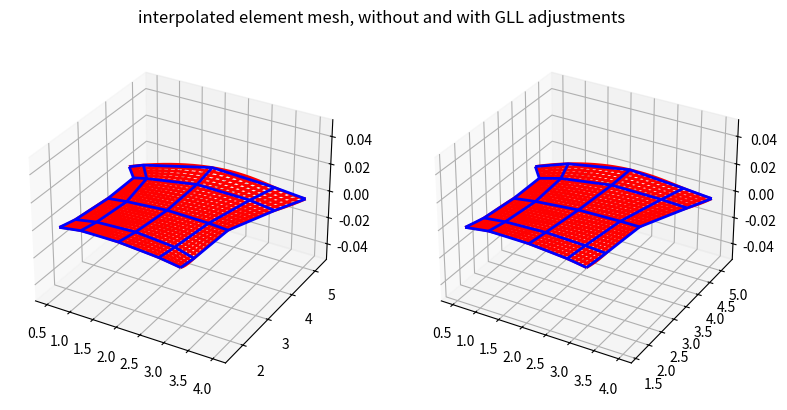

Recreate this plot in Python.
import numpy as np
import scipy.linalg as la
import scipy.sparse as sparse
from scipy.interpolate import CubicSpline

from mpl_toolkits.mplot3d import axes3d
import matplotlib.pyplot as plt

np.set_printoptions(precision=4, linewidth=100000)

def interp_mat(xo, xi):
    """
    Compute the interpolation matrix from xi to xo
    """
    no = xo.shape[0]
    ni = xi.shape[0]
    a = np.ones(ni)  # Initialize a as an array of ones with length ni

    for i in range(ni):
        for j in range(i):
            a[i] *= (xi[i] - xi[j])
        for j in range(i + 1, ni):
            a[i] *= (xi[i] - xi[j])
    
    a = 1 / a  # Compute the reciprocal of each element in a using element-wise division
    J = np.zeros((no, ni))  # Initialize J as a 2D array of zeros with dimensions (no, ni)
    s = np.ones(ni)  # Initialize s as an array of ones with length ni
    t = np.ones(ni)  # Initialize t as an array of ones with length ni

    for i in range(no):
        x = xo[i]
        for j in range(1, ni):
            s[j] = s[j - 1] * (x - xi[j - 1])
            t[ni - 1 - j] = t[ni - j] * (x - xi[ni - j])
        J[i] = a * s * t
    return J

def deriv_mat(x):
    """
    Compute the derivative matrix from x to x
    """
    ni = x.shape[0]
    a = np.ones(ni)  # Initialize a as an array of ones with length ni

    for i in range(ni):
        for j in range(i):
            a[i] *= (x[i] - x[j])
        for j in range(i + 1, ni):
            a[i] *= (x[i] - x[j])

    a = 1 / a  # Compute the reciprocal of each element in a using element-wise division

    d = np.zeros((ni, ni))  # Initialize d as a 2D array of zeros with dimensions (ni, ni)

    for j in range(ni):
        for i in range(ni):
            d[i, j] = x[i] - x[j]
        d[j, j] = 1
    
    d = 1 / d  # Compute the reciprocal of each element in d using element-wise division

    for i in range(ni):
        d[i, i] = 0
        d[i, i] = np.sum(d[i, :])

    for j in range(ni):
        for i in range(ni):
            if i != j:
                d[i, j] = a[j] / (a[i] * (x[i] - x[j]))

    return d

def zwgll(p):
    """
    Computes the p+1 Gauss-Lobatto-Legendre nodes z on [-1,1]
    and the p+1 weights w.
    """
    n = p + 1

    z = np.zeros(n)
    w = np.zeros(n)

    z[0] = -1
    z[n - 1] = 1

    if p > 1:
        if p == 2:
            z[1] = 0
        else:
            M = np.zeros((p - 1, p - 1))
            for i in range(p - 2):
                M[i, i + 1] = (1 / 2) * np.sqrt(((i + 1) * (i + 3)) / ((i + 3 / 2) * (i + 5 / 2)))
                M[i + 1, i] = M[i, i + 1]
            D, V = la.eigh(M)
            z[1:p] = np.sort(D)

    w[0] = 2 / (p * n)
    w[n - 1] = w[0]

    for i in range(1, p):
        x = z[i]
        z0 = 1
        z1 = x

        for j in range(p - 1):
            z2 = x * z1 * (2 * j + 3) / (j + 2) - z0 * (j + 1) / (j + 2)
            z0 = z1
            z1 = z2

        w[i] = 2 / (p * n * z2 * z2)

    return z, w

def semhat(N):
    z, w = zwgll(N)
    Bh = np.diag(w)
    Dh = deriv_mat(z)

    Ch = Bh@Dh

    Ah = Dh.T@Bh@Dh
    Ah = Ah / 2 + Ah.T / 2 # symmetry

    for i in range(N):
        Ah[i, i] -= np.sum(Ah[i, :]) # null space
    
    return Ah, Bh, Ch, Dh, z, w

def poisson_sem_iso(bdy_points):

    # nonintegers
    k = .01
    l = .89
    
    # degrees
    N0 = 4
    N1 = 6
    Ns = 2

    N_arr = []
    err_arr = []

    N = N0

    Ah, Bh, Ch, Dh, z, w = semhat(N)
    Ao, Bo, Co, Do, zo, wo = semhat(N + 2)

    Jh = interp_mat(zo, z)
    Bf = Jh.T@Bo@Jh
    # Bh = Bf # if you want to use the full mass matrix

    # size of each dimension (original is 2)
    Lx = 2
    Ly = 2

    x = Lx / 2 * (z) # x is GLL nodes in 0, 1
    y = Ly / 2 * (z) # y is GLL nodes in 0, 1

    X, Y = np.meshgrid(x, y, indexing='ij')
    
    # restriction matrix (changes on boundary conditions)
    Rx = np.eye(N + 1)
    Rx = Rx[1:N, :]

    Ry = np.eye(N + 1)
    Ry = Ry[1:N, :]

    Ax = (2 / Lx) * Rx@Ah@Rx.T
    Ax = (Ax + Ax.T) / 2 # symmetry
    
    Bbx = (Lx / 2) * Bh
    Bx = Rx@Bbx@Rx.T

    Ay = (2 / Ly) * Ry@Ah@Ry.T
    Ay = (Ay + Ay.T) / 2 # symmetry
    
    Bby = (Ly / 2) * Bh
    By = Ry@Bby@Ry.T

    Abx = (Ah + Ah.T) / Lx
    Aby = (Ah + Ah.T) / Ly

    n = Ax.shape[0]
    n_bar = Abx.shape[0]

    Dx, Sx = la.eigh(Ax, Bx)
    Dx = sparse.csr_matrix(np.diag(Dx))

    Dy, Sy = la.eigh(Ay, By)
    Dy = sparse.csr_matrix(np.diag(Dy))

    Dx_bar, Sx_bar = la.eigh(Abx, Bbx)
    Dy_bar, Sy_bar = la.eigh(Aby, Bby)
    Dx_bar = sparse.csr_matrix(np.diag(Dx_bar))
    Dy_bar = sparse.csr_matrix(np.diag(Dy_bar))

    for j in range(n): # normalize eigenvectors
        Sx[:,j] /= np.sqrt(Sx[:,j].T@Bx@Sx[:,j])
        Sy[:,j] /= np.sqrt(Sy[:,j].T@By@Sy[:,j])
    
    for j in range(n_bar):
        Sx_bar[:,j] /= np.sqrt(Sx_bar[:,j].T@Bbx@Sx_bar[:,j])
        Sy_bar[:,j] /= np.sqrt(Sy_bar[:,j].T@Bby@Sy_bar[:,j])
    
    Ix = sparse.eye(n)
    Iy = sparse.eye(n)

    Ibx = sparse.eye(n_bar)
    Iby = sparse.eye(n_bar)

    D = sparse.kron(Iy, Dx) + sparse.kron(Dy, Ix)
    D = D.diagonal()
    D = np.reshape(D, (n, n))

    Db = sparse.kron(Iby, Dx_bar) + sparse.kron(Dy_bar, Ibx)
    Db = Db.diagonal()
    Db = np.reshape(Db, (n_bar, n_bar))

    Sxi_bar = np.linalg.inv(Sx_bar)
    Syi_bar = np.linalg.inv(Sy_bar)

    XsYs = []
    f = 0 * X
    ue = bdy_points
    ub = np.zeros_like(ue)

    ub[0, :] = ue[0, :]
    ub[:, 0] = ue[:, 0]
    ub[-1, :] = ue[-1, :]
    ub[:, -1] = ue[:, -1]

    Bf = Bbx@f@Bby.T
    Bf = Rx@Bf@Ry.T

    inhom_effect = Sxi_bar.T @ np.multiply((Sxi_bar@ub@Syi_bar.T), Db) @ Syi_bar
    inhom_effect = Rx@inhom_effect@Ry.T

    u = Sx @ np.divide((Sx.T @ (Bf - inhom_effect) @ Sy), D) @ Sy.T
    ub += Rx.T@u@Ry

    return ub

def element_meshing(x_points, y_points):

    old_X = poisson_sem_iso(x_points)
    old_Y = poisson_sem_iso(y_points)

    x_points[0, :], y_points[0, :] = gll_redistribution(x_points[0, :], y_points[0, :])
    x_points[-1, :], y_points[-1, :] = gll_redistribution(x_points[-1, :], y_points[-1, :])
    x_points[:, 0], y_points[:, 0] = gll_redistribution(x_points[:, 0], y_points[:, 0])
    x_points[:, -1], y_points[:, -1] = gll_redistribution(x_points[:, -1], y_points[:, -1])

    X = poisson_sem_iso(x_points)
    Y = poisson_sem_iso(y_points)

    uf = np.linspace(-1, 1, 30)
    z, w = zwgll(4)
    J = interp_mat(uf, z)

    Xf = J@X@J.T
    Yf = J@Y@J.T

    old_Xf = J@old_X@J.T
    old_Yf = J@old_Y@J.T

    fig = plt.figure(figsize=plt.figaspect(0.5))
    plt.axis('off')
    plt.title(r"interpolated element mesh, without and with GLL adjustments")


    ax = fig.add_subplot(1, 2, 1, projection="3d")
    ax.plot_wireframe(old_Xf, old_Yf, 0 * old_Xf, linewidth=2, alpha=1, color='r')
    ax.plot_wireframe(old_X, old_Y, 0 * old_X, linewidth=2, alpha=1, color='b')
    
    ax = fig.add_subplot(1, 2, 2, projection="3d")
    ax.plot_wireframe(Xf, Yf, 0 * Xf, linewidth=2, alpha=1, color='r')
    ax.plot_wireframe(X, Y, 0 * X, linewidth=2, alpha=1, color='b')

    plt.show()

def gll_redistribution(x_top, y_top):
    n = x_top.shape[0]
    t_top = np.zeros_like(x_top)
    point_sum = 0

    for i in range(n - 1):
        point_sum += np.hypot(x_top[i + 1] - x_top[i], y_top[i + 1] - y_top[i])
        t_top[i + 1] = point_sum

    t_top /= (point_sum / 2)
    t_top -= 1

    csx = CubicSpline(t_top, x_top)
    csy = CubicSpline(t_top, y_top)
    t_gll = zwgll(n - 1)[0]

    x_gll = csx(t_gll)
    y_gll = csy(t_gll)

    return x_gll, y_gll

x_points = np.array([[.6, 1, 1.8, 2.7, 3.2], [.7, 0, 0, 0, 3.25], [0.8, 0, 0, 0, 3.3], [.8, 0, 0, 0, 3.7], [.5, .7, 1.9, 3.3, 4.0]])
y_points = np.array([[1.7, 1.8, 1.8, 1.7, 1.6], [2.1, 0, 0, 0, 2.0], [3.1, 0, 0, 0, 3.2], [4.05, 0, 0, 0, 4.3], [4.4, 4.6, 5.2, 5.1, 5.0]])

element_meshing(x_points, y_points)